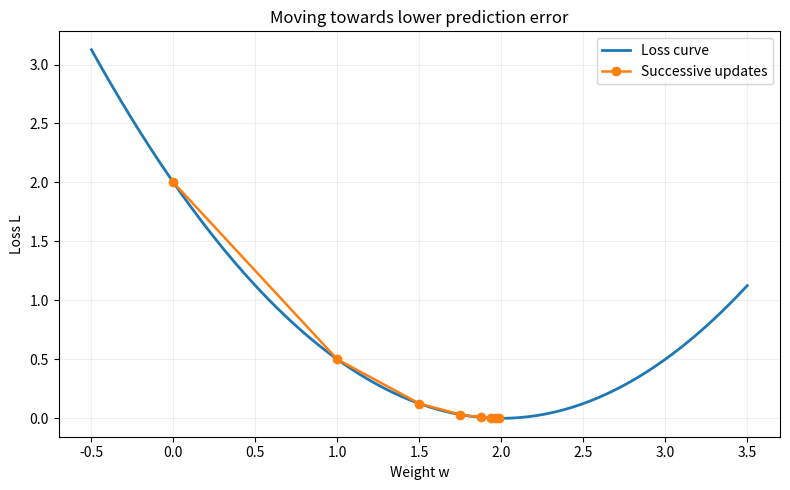

Here is the Python script that generated this plot:
"""One-dimensional gradient descent using the same numerical example as slide 13."""
import numpy as np
import matplotlib.pyplot as plt

target, x, eta, n_steps = 2.0, 1.0, 0.5, 7
weights = [0.0]
for k in range(n_steps):
    y = weights[-1] * x
    grad = (y - target) * x
    weights.append(weights[-1] - eta * grad)
losses = [0.5*(target - w*x)**2 for w in weights]
for i,(w,loss) in enumerate(zip(weights,losses)):
    print(f"Step {i}: w={w:.4f}, y={w*x:.4f}, loss={loss:.4f}")
ww = np.linspace(-0.5,3.5,401)
plt.figure(figsize=(8,5))
plt.plot(ww,0.5*(target-ww*x)**2,label='Loss curve',linewidth=2)
plt.plot(weights,losses,'o-',label='Successive updates',linewidth=1.8)
plt.xlabel('Weight w');plt.ylabel('Loss L');plt.title('Moving towards lower prediction error')
plt.grid(alpha=.2);plt.legend();plt.tight_layout();plt.show()
